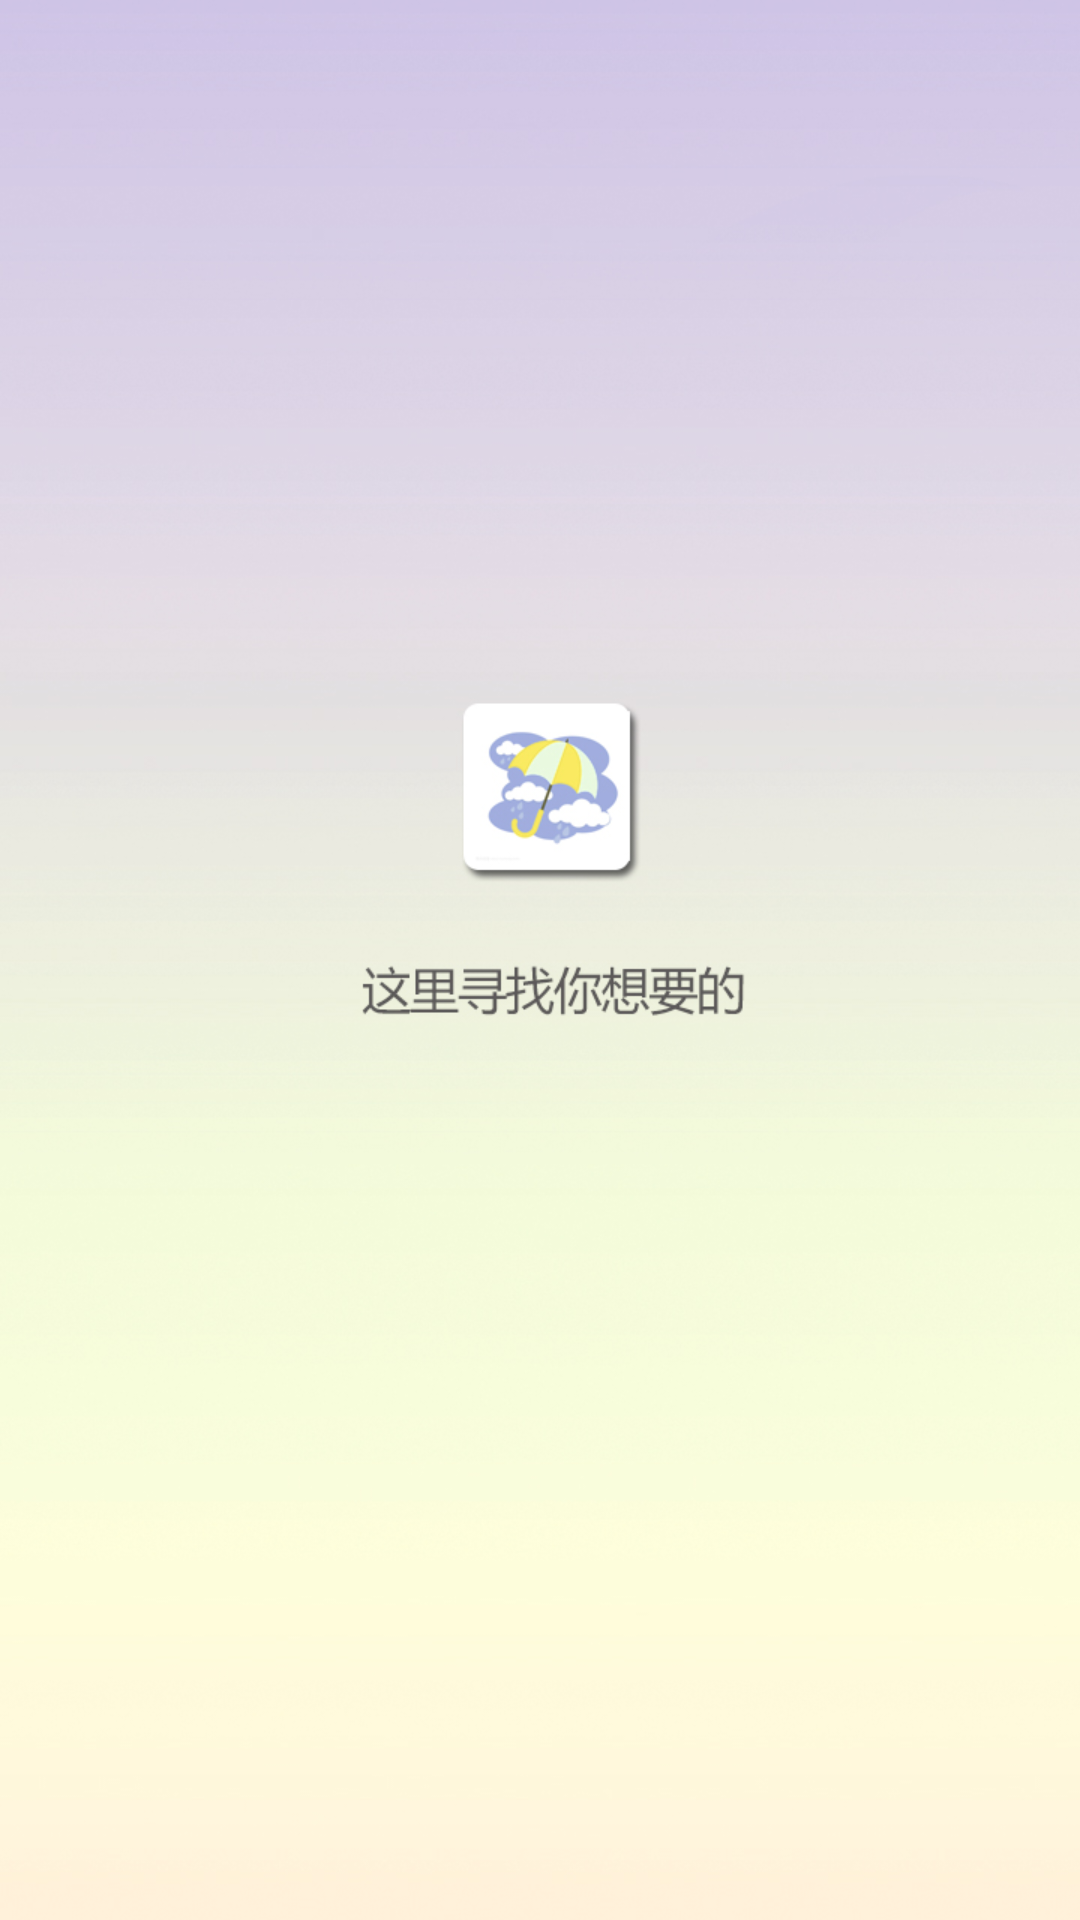

Here is an Android app screen rendered from its layout file. Give the layout XML and the strings, colors and styles it references.
<!-- AndroidManifest.xml: application theme AppThemeone -->
<!-- res/layout/welcome_activity.xml -->
<?xml version="1.0" encoding="utf-8"?>
<LinearLayout xmlns:android="http://schemas.android.com/apk/res/android"
    android:layout_width="match_parent"
    android:layout_height="match_parent"
    android:background="@drawable/welcom_bg"
    android:orientation="vertical">

</LinearLayout>
<!-- resources referenced by this layout -->
<resources>
  <!-- drawable welcom_bg: jpg bitmap (drawable, 239209 bytes) -->
  <style name="AppThemeone" parent="Theme.AppCompat.Light.NoActionBar">
          <item name="windowActionBar">false</item>
          <item name="windowNoTitle">true</item>
      </style>
</resources>
